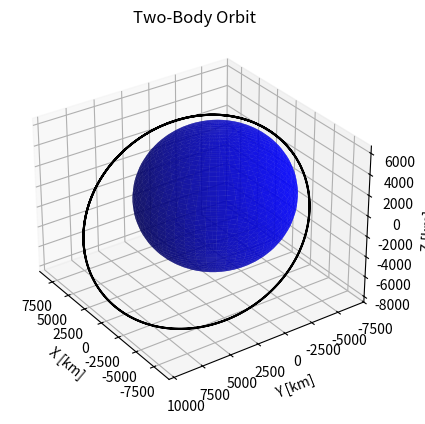

Python code for this plot:
# XXXXXXXXXXXXXXXXXXXXXXXXXXXXXXXXXXXXXXXXXXXXXXXXXXXXXXXXXXX
# Orbital Mechanics & Dynamics Software Collection
# Author:   Steven Anderson
# Created:  JUN 2022
# Brief:    This script plots a 2-Body orbit (animated)
# Credit:   https://towardsdatascience.com/use-python-to-create-two-body-orbits-a68aed78099c
#           
# XXXXXXXXXXXXXXXXXXXXXXXXXXXXXXXXXXXXXXXXXXXXXXXXXXXXXXXXXXX

#### NEEDS WORK #####


import matplotlib.pyplot as plt
import numpy as np
from scipy.integrate import odeint
from mpl_toolkits.mplot3d import Axes3D
from matplotlib import animation

# Earth Model
def model_2BP(state, t):
    mu = 3.986004418E+05  # Earth's gravitational parameter  
                          # [km^3/s^2]
    x = state[0]
    y = state[1]
    z = state[2]
    x_dot = state[3]
    y_dot = state[4]
    z_dot = state[5]
    x_ddot = -mu * x / (x ** 2 + y ** 2 + z ** 2) ** (3 / 2)
    y_ddot = -mu * y / (x ** 2 + y ** 2 + z ** 2) ** (3 / 2)
    z_ddot = -mu * z / (x ** 2 + y ** 2 + z ** 2) ** (3 / 2)
    dstate_dt = [x_dot, y_dot, z_dot, x_ddot, y_ddot, z_ddot]
    return dstate_dt

# Initial Conditions
X_0 = -2500  # [km]
Y_0 = -5500  # [km]
Z_0 = 3400  # [km]
VX_0 = 7.5  # [km/s]
VY_0 = 0.0  # [km/s]
VZ_0 = 4.0  # [km/s]
state_0 = [X_0, Y_0, Z_0, VX_0, VY_0, VZ_0]

# Time Array
t = np.linspace(0, 6*3600, 200)  # Simulates for a time period of 6
                                 # hours [s]

# Solving ODE
sol = odeint(model_2BP, state_0, t)
X_Sat = sol[:, 0]  # X-coord [km] of satellite over time interval 
Y_Sat = sol[:, 1]  # Y-coord [km] of satellite over time interval
Z_Sat = sol[:, 2]  # Z-coord [km] of satellite over time interval


### Animation Function
def animate_func(num):
    ax.clear()  # Clears the figure to update the line, point,   
                # title, and axes    # Updating Trajectory Line (num+1 due to Python indexing)
    ax.plot3D(sol[0, :num+1], sol[1, :num+1], sol[2, :num+1], 'blue')    # Updating Point Location 
    print(sol[0, num])
    print(sol[0, num+1])
    print(sol[0, :num+1])
    #ax.plot3D(X_Sat, Y_Sat, Z_Sat, 'black')    # Updating Point Location 
    ax.scatter(sol[0, num], sol[1, num], sol[2, num], 'blue', marker = 'o')    # Adding Constant Origin
    #ax.scatter(X_Sat, Y_Sat, Z_Sat, 'black', marker = 'o')    # Adding Constant Origin
    ax.plot3D(sol[0,0], sol[1, 0], sol[2, 0], 'black', marker='o')    # Setting Axes Limits
    #ax.plot3D(X_Sat, Y_Sat, Z_Sat, 'black', marker='o')    # Setting Axes Limits
    ax.set_xlim3d([-1, 1])
    ax.set_ylim3d([-1, 1])
    ax.set_zlim3d([0, 100])

    # Adding Figure Labels
    ax.set_title('Trajectory \nTime = ' + str(np.round(t[num],    
                 decimals=2)) + ' sec')
    ax.set_xlabel('x')
    ax.set_ylabel('y')
    ax.set_zlabel('z')


# Setting up Spherical Earth to Plot
N = 50
phi = np.linspace(0, 2 * np.pi, N)
theta = np.linspace(0, np.pi, N)
theta, phi = np.meshgrid(theta, phi)

r_Earth = 6378.14  # Average radius of Earth [km]
X_Earth = r_Earth * np.cos(phi) * np.sin(theta)
Y_Earth = r_Earth * np.sin(phi) * np.sin(theta)
Z_Earth = r_Earth * np.cos(theta)


# Plotting Earth and Orbit
fig = plt.figure()
ax = plt.axes(projection='3d')
ax.plot_surface(X_Earth, Y_Earth, Z_Earth, color='blue', alpha=0.7)
ax.plot3D(X_Sat, Y_Sat, Z_Sat, 'black')
ax.view_init(30, 145)  # Changing viewing angle (adjust as needed)
plt.title('Two-Body Orbit')
ax.set_xlabel('X [km]')
ax.set_ylabel('Y [km]')
ax.set_zlabel('Z [km]')

# Plot animation
numDataPoints = len(t)
line_ani = animation.FuncAnimation(fig, animate_func, interval=100,   
                                   frames=numDataPoints)

# Make axes limits
# xyzlim = np.array([ax.get_xlim3d(), ax.get_ylim3d(),      
#                    ax.get_zlim3d()]).T
# XYZlim = np.asarray([min(xyzlim[0]), max(xyzlim[1])])
# ax.set_xlim3d(XYZlim)
# ax.set_ylim3d(XYZlim)
# ax.set_zlim3d(XYZlim * 3/4)
plt.show()
